Run: headless pygame with SDL's dummy video driver; simulated clock (each Clock.tick advances the game by its frame time, no real sleeping); random seed 0; keys injected as events and as key.get_pressed() state; mouse plan: one left click at the window centre at the start of phase 2, then a move to the lower-right quarter at the start of phase 3; restart key R tapped at the start of phases 3 and 4.
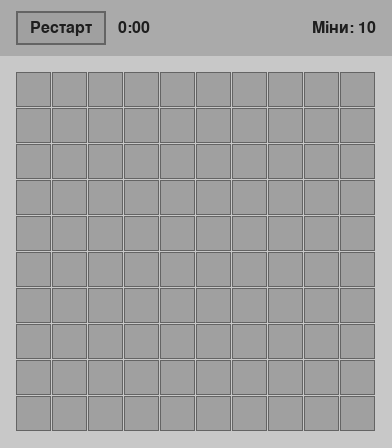
Frame 1 of 4 · flips 1–60 · no input
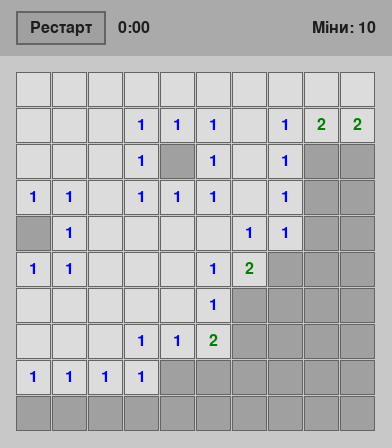
Frame 2 of 4 · flips 61–180 · clicked the window centre · tapped SPACE, RETURN · held RIGHT (→), D
Frame 3 of 4 · flips 181–300 · moved the mouse to the lower-right quarter · tapped R · held DOWN (↓), S · screen same as frame 1, image omitted
Frame 4 of 4 · flips 301–420 · tapped R · held LEFT (←), A, UP (↑), W · screen unchanged from frame 3, image omitted

The pygame program that drew these frames:

import pygame
import random
import sys
import time

pygame.init()

# Minimal Minesweeper: square field, with numbers and restart button
WIDTH = 10
HEIGHT = 10
MINES = 10
CELL = 36
MARGIN = 16
TOPBAR = 56
SCREEN_W = MARGIN * 2 + WIDTH * CELL
SCREEN_H = TOPBAR + MARGIN * 2 + HEIGHT * CELL
SCREEN_SIZE = (SCREEN_W, SCREEN_H)

# Colors
BG = (200, 200, 200)       # gray background
TOP_BG = (170, 170, 170)   # top bar gray
COVER = (160, 160, 160)    # covered cell (gray)
OPEN = (220, 220, 220)     # opened cell (lighter gray for contrast)
FLAG = (200, 40, 40)       # flag
MINE = (10, 10, 10)        # mine
GRID = (100, 100, 100)
NUM_COLOR = (30, 30, 30)
# colors for numbers (classic minesweeper mapping)
NUM_COLORS = {
    1: (0, 0, 255),
    2: (0, 128, 0),
    3: (255, 0, 0),
    4: (0, 0, 128),
    5: (128, 0, 0),
    6: (0, 128, 128),
    7: (0, 0, 0),
    8: (128, 128, 128),
}


class SimpleMinesweeper:
    def __init__(self):
        self.screen = pygame.display.set_mode(SCREEN_SIZE)
        pygame.display.set_caption('Сапер — мінімал')
        self.font = pygame.font.SysFont(None, 24)
        self.big_font = pygame.font.SysFont(None, 40)
        self.reset()

    def reset(self):
        self.board = [[0 for _ in range(WIDTH)] for _ in range(HEIGHT)]
        self.revealed = [[False for _ in range(WIDTH)] for _ in range(HEIGHT)]
        self.flagged = [[False for _ in range(WIDTH)] for _ in range(HEIGHT)]
        self.first = True
        self.game_over = False
        self.won = False
        self.start = None
        self.end_time = None
        # restart button rect
        btn_w, btn_h = 90, 34
        btn_x = MARGIN
        btn_y = (TOPBAR - btn_h) // 2
        self.restart_rect = pygame.Rect(btn_x, btn_y, btn_w, btn_h)

    def place_mines(self, safe=None):
        placed = 0
        safe_set = set()
        if safe:
            sx, sy = safe
            for dy in (-1, 0, 1):
                for dx in (-1, 0, 1):
                    safe_set.add((sx + dx, sy + dy))
        while placed < MINES:
            x = random.randrange(WIDTH)
            y = random.randrange(HEIGHT)
            if (x, y) in safe_set:
                continue
            if self.board[y][x] != -1:
                self.board[y][x] = -1
                placed += 1

    def calc(self):
        for y in range(HEIGHT):
            for x in range(WIDTH):
                if self.board[y][x] == -1:
                    continue
                c = 0
                for dy in (-1, 0, 1):
                    for dx in (-1, 0, 1):
                        nx, ny = x + dx, y + dy
                        if 0 <= nx < WIDTH and 0 <= ny < HEIGHT and self.board[ny][nx] == -1:
                            c += 1
                self.board[y][x] = c

    def reveal(self, x, y):
        if not (0 <= x < WIDTH and 0 <= y < HEIGHT):
            return
        if self.revealed[y][x] or self.flagged[y][x] or self.game_over:
            return
        if self.first:
            self.place_mines(safe=(x, y))
            self.calc()
            self.start = time.time()
            self.first = False

        self.revealed[y][x] = True
        if self.board[y][x] == -1:
            self.game_over = True
            self.end_time = time.time()
            self.reveal_all_mines()
            return
        # flood for zeros
        if self.board[y][x] == 0:
            stack = [(x, y)]
            while stack:
                cx, cy = stack.pop()
                for dy in (-1, 0, 1):
                    for dx in (-1, 0, 1):
                        nx, ny = cx + dx, cy + dy
                        if 0 <= nx < WIDTH and 0 <= ny < HEIGHT and not self.revealed[ny][nx] and not self.flagged[ny][nx]:
                            self.revealed[ny][nx] = True
                            if self.board[ny][nx] == 0:
                                stack.append((nx, ny))

    def reveal_all_mines(self):
        for y in range(HEIGHT):
            for x in range(WIDTH):
                if self.board[y][x] == -1:
                    self.revealed[y][x] = True

    def reveal_adjacent(self, x, y):
        """Reveal neighboring covered cells only when flagged count equals cell number."""
        # count adjacent flags
        flag_count = 0
        for dy in (-1, 0, 1):
            for dx in (-1, 0, 1):
                if dx == 0 and dy == 0:
                    continue
                nx, ny = x + dx, y + dy
                if 0 <= nx < WIDTH and 0 <= ny < HEIGHT and self.flagged[ny][nx]:
                    flag_count += 1

        # Only allow opening neighbors when there are flags and the number matches
        val = self.board[y][x]
        if val <= 0:
            return
        if flag_count == 0 or flag_count != val:
            return

        for dy in (-1, 0, 1):
            for dx in (-1, 0, 1):
                if dx == 0 and dy == 0:
                    continue
                nx, ny = x + dx, y + dy
                if 0 <= nx < WIDTH and 0 <= ny < HEIGHT and not self.revealed[ny][nx] and not self.flagged[ny][nx]:
                    self.reveal(nx, ny)

    def toggle_flag(self, x, y):
        if not (0 <= x < WIDTH and 0 <= y < HEIGHT):
            return
        if self.revealed[y][x] or self.game_over:
            return
        self.flagged[y][x] = not self.flagged[y][x]

    def coord(self, mx, my):
        grid_top = TOPBAR + MARGIN
        if mx < MARGIN or my < grid_top:
            return None
        gx = (mx - MARGIN) // CELL
        gy = (my - grid_top) // CELL
        if 0 <= gx < WIDTH and 0 <= gy < HEIGHT:
            return gx, gy
        return None

    def check_win(self):
        for y in range(HEIGHT):
            for x in range(WIDTH):
                if self.board[y][x] != -1 and not self.revealed[y][x]:
                    return False
        self.won = True
        self.game_over = True
        self.end_time = time.time()
        return True

    def draw(self):
        # background and top bar
        self.screen.fill(BG)
        top_rect = pygame.Rect(0, 0, SCREEN_W, TOPBAR)
        pygame.draw.rect(self.screen, TOP_BG, top_rect)

        # restart button (hover effect)
        mx, my = pygame.mouse.get_pos()
        hover = self.restart_rect.collidepoint(mx, my)
        btn_color = (210, 210, 210) if hover else COVER
        pygame.draw.rect(self.screen, btn_color, self.restart_rect)
        pygame.draw.rect(self.screen, GRID, self.restart_rect, 2)
        text = self.font.render('Рестарт', True, NUM_COLOR)
        tx = self.restart_rect.centerx - text.get_width() // 2
        ty = self.restart_rect.centery - text.get_height() // 2
        self.screen.blit(text, (tx, ty))

        # mines left counter (right side)
        flags = sum(sum(1 for f in row if f) for row in self.flagged)
        mines_left = max(0, MINES - flags)
        counter_text = self.font.render(f'Міни: {mines_left}', True, NUM_COLOR)
        cx = SCREEN_W - MARGIN - counter_text.get_width()
        cy = (TOPBAR - counter_text.get_height()) // 2
        self.screen.blit(counter_text, (cx, cy))

        # timer (to the right of restart)
        if self.start is None:
            elapsed = 0
        else:
            end = self.end_time if self.end_time is not None else time.time()
            elapsed = int(end - self.start)
        mins = elapsed // 60
        secs = elapsed % 60
        timer_text = self.font.render(f'{mins}:{secs:02d}', True, NUM_COLOR)
        tx2 = self.restart_rect.right + 12
        ty2 = (TOPBAR - timer_text.get_height()) // 2
        self.screen.blit(timer_text, (tx2, ty2))

        # draw cells (below the top bar)
        for y in range(HEIGHT):
            for x in range(WIDTH):
                rx = MARGIN + x * CELL
                ry = TOPBAR + MARGIN + y * CELL
                rect = pygame.Rect(rx, ry, CELL - 1, CELL - 1)
                if self.revealed[y][x]:
                    pygame.draw.rect(self.screen, OPEN, rect)
                    # mine
                    if self.board[y][x] == -1:
                        pygame.draw.circle(self.screen, MINE, rect.center, CELL // 4)
                    # number
                    elif self.board[y][x] > 0:
                        num = self.board[y][x]
                        color = NUM_COLORS.get(num, NUM_COLOR)
                        ntext = self.font.render(str(num), True, color)
                        nx = rect.centerx - ntext.get_width() // 2
                        ny = rect.centery - ntext.get_height() // 2
                        self.screen.blit(ntext, (nx, ny))
                else:
                    pygame.draw.rect(self.screen, COVER, rect)
                    if self.flagged[y][x]:
                        fr = pygame.Rect(0, 0, CELL // 2, CELL // 2)
                        fr.center = rect.center
                        pygame.draw.rect(self.screen, FLAG, fr)
                pygame.draw.rect(self.screen, GRID, rect, 1)

        # draw result overlay if game over
        if self.game_over:
            if self.won:
                msg = 'Ви виграли!'
                color = (10, 150, 10)
            else:
                msg = 'Ви програли!'
                color = (150, 10, 10)

            msg_surf = self.big_font.render(msg, True, color)
            pad = 18
            w = msg_surf.get_width() + pad * 2
            h = msg_surf.get_height() + pad * 2
            r = pygame.Rect((SCREEN_W - w) // 2, (SCREEN_H - h) // 2, w, h)
            pygame.draw.rect(self.screen, (240, 240, 240), r)
            pygame.draw.rect(self.screen, GRID, r, 2)
            self.screen.blit(msg_surf, (r.x + pad, r.y + pad))

        pygame.display.flip()

    def run(self):
        clock = pygame.time.Clock()
        running = True
        while running:
            clock.tick(60)
            for ev in pygame.event.get():
                if ev.type == pygame.QUIT:
                    running = False
                elif ev.type == pygame.MOUSEBUTTONDOWN:
                    mx, my = pygame.mouse.get_pos()
                    # check restart click
                    if self.restart_rect.collidepoint(mx, my):
                        self.reset()
                        continue

                    pos = self.coord(mx, my)
                    if pos is None:
                        continue
                    x, y = pos
                    if ev.button == 1:
                        # if cell already revealed, reveal its neighbors
                        if self.revealed[y][x]:
                            self.reveal_adjacent(x, y)
                        else:
                            self.reveal(x, y)
                        if not self.game_over:
                            self.check_win()
                    elif ev.button == 3:
                        self.toggle_flag(x, y)
                elif ev.type == pygame.KEYDOWN:
                    if ev.key == pygame.K_r:
                        self.reset()

            self.draw()

        pygame.quit()
        sys.exit()


if __name__ == '__main__':
    game = SimpleMinesweeper()
    game.run()
